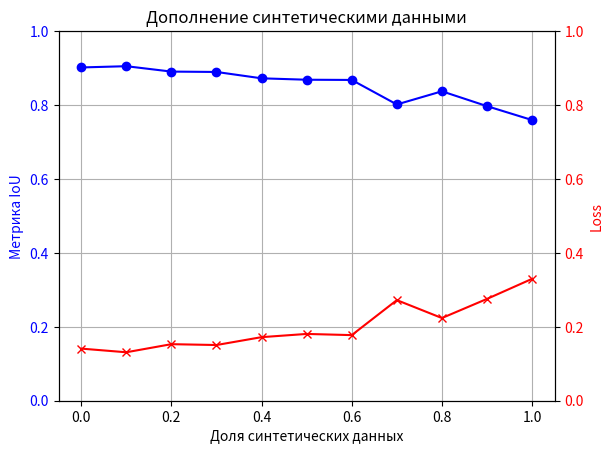

Python code for this plot:
import matplotlib.pyplot as plt


def get_mid(arr: list):
    mid = []
    for i in range(len(arr[0])):
        current_elem = 0
        for j in range(len(arr)):
            current_elem += arr[j][i]
        mid.append(round(current_elem / len(arr), 4))
    return mid


iou = [[0.901, 0.9023, 0.897, 0.8963, 0.8841, 0.8676, 0.8767, 0.7176, 0.8311, 0.7954, 0.7769],
       [0.905, 0.9103, 0.8796, 0.8752, 0.8602, 0.8503, 0.8528, 0.8373, 0.8209, 0.7926, 0.7491],
       [0.8991, 0.9028, 0.8949, 0.8971, 0.8725, 0.8877, 0.8742, 0.8499, 0.8597, 0.803, 0.7521]]
loss = [[0.141, 0.132, 0.1452, 0.1417, 0.1573, 0.1794, 0.1651, 0.3953, 0.2329, 0.2811, 0.2985],
        [0.1394, 0.1243, 0.1665, 0.1648, 0.1845, 0.2029, 0.193, 0.2214, 0.2452, 0.2734, 0.345],
        [0.1425, 0.137, 0.1473, 0.1457, 0.1743, 0.1597, 0.1744, 0.1998, 0.193, 0.2719, 0.346]]
# iou = [[0.9063, 0.8995, 0.9026, 0.9153, 0.903, 0.8943, 0.9116, 0.9014, 0.9064, 0.4861, 0.9092],
#        [0.9095, 0.9093, 0.9052, 0.9193, 0.9116, 0.8993, 0.8974, 0.8915, 0.9047, 0.918, 0.9113]]
# loss = [[0.1278, 0.1365, 0.1362, 0.121, 0.1358, 0.143, 0.125, 0.1356, 0.1324, 1.0043, 0.1272],
#         [0.1295, 0.1287, 0.1326, 0.1194, 0.1259, 0.1409, 0.1404, 0.1468, 0.1316, 0.1215, 0.1234]]

data = {"iou": get_mid(iou), "loss": get_mid(loss),
        "synthetic_size": [0.0, 0.1, 0.2, 0.3, 0.4, 0.5, 0.6, 0.7, 0.8, 0.9, 1.0]}

print(data)

fig, ax1 = plt.subplots()

ax1.set_xlabel("Доля синтетических данных")
ax1.set_ylabel("Метрика IoU", color="blue")
ax1.plot(data["synthetic_size"], data["iou"], color="blue", marker="o", label="IoU")
ax1.tick_params(axis="y", labelcolor="blue")
ax1.set_ylim(0, 1)

ax2 = ax1.twinx()
ax2.set_ylabel("Loss", color="red")
ax2.plot(data["synthetic_size"], data["loss"], color="red", marker="x", label="Loss")
ax2.tick_params(axis="y", labelcolor="red")
ax2.set_ylim(0, 1)

ax1.grid()
plt.title("Дополнение синтетическими данными")
plt.show()
